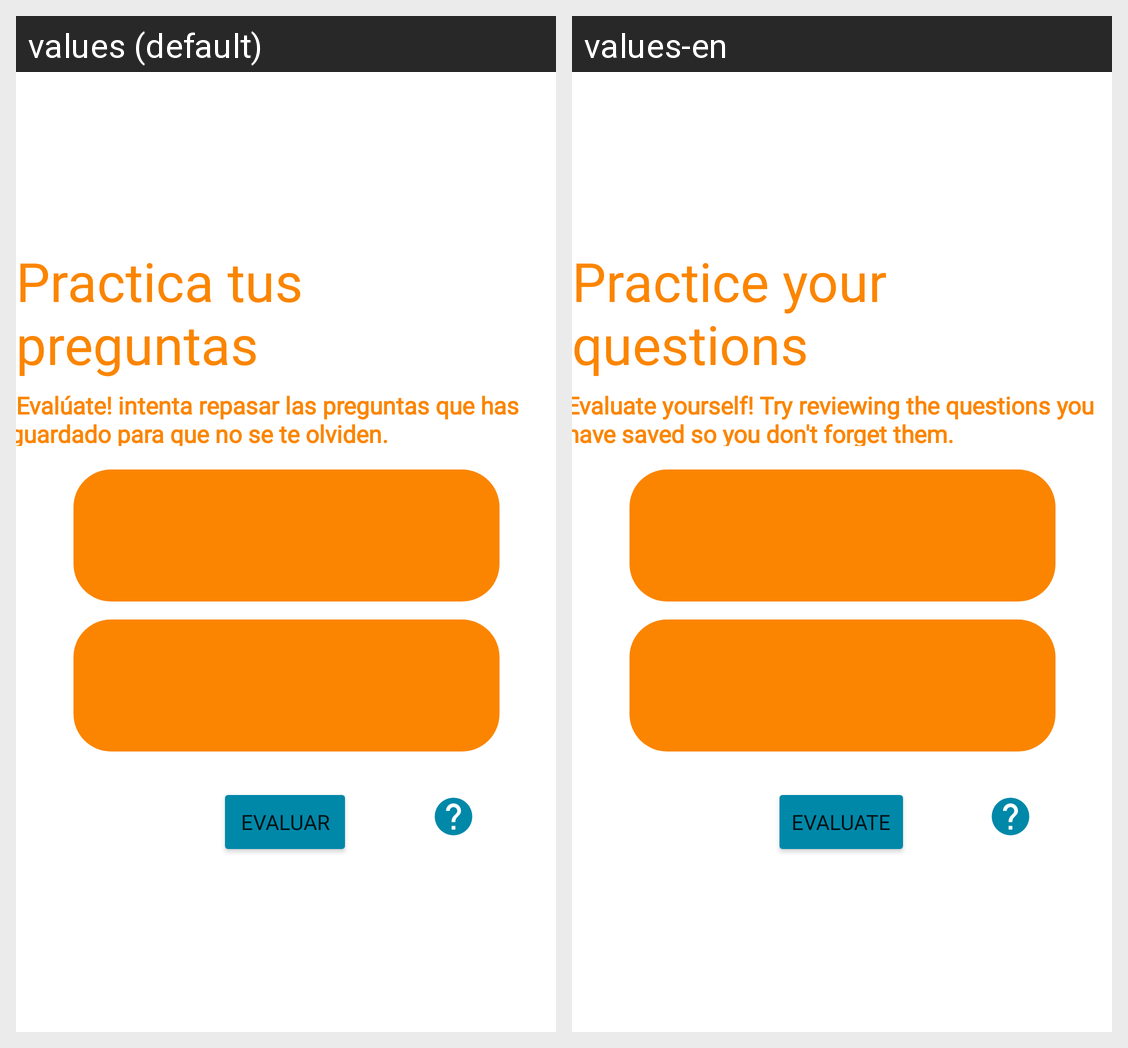

The same Android screen rendered under two of its app's locales, left to right. List the strings drawn on it with the default value and each locale's translation.
Android screen res/layout/fragment_eva_word.xml rendered under 2 locales, left to right: values (default), values-en. Device: Nexus 5 (rendered at 1080×1920; each locale shown at half size, 540×960, under a caption strip naming it); theme Theme.Proyecto.
Strings drawn on this screen, with the default value and each locale's value (text and hints the layout hard-codes, and strings that could not be matched under every locale, appear in the picture but are not listed):

TitleEva
  values: Practica tus preguntas
  values-en: Practice your questions

ContentEva
  values: !Evalúate! intenta repasar las preguntas que has guardado para que no se te olviden.
  values-en: Evaluate yourself! Try reviewing the questions you have saved so you don't forget them.

textbtneva
  values: EVALUAR
  values-en: EVALUATE
